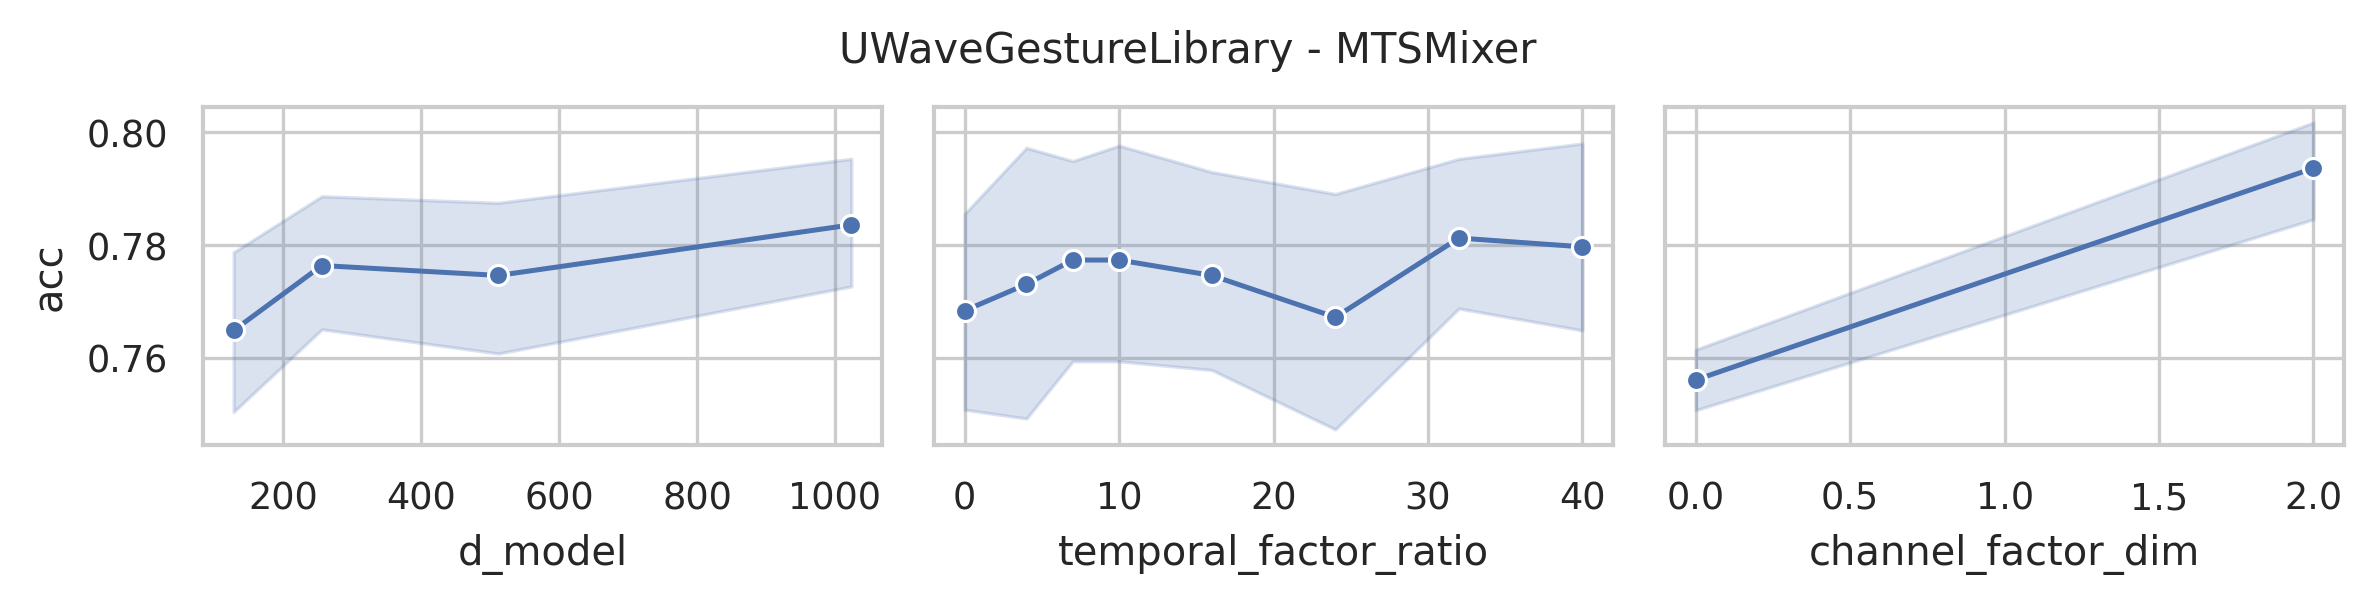

Source data for this figure (header and first rows):
data_name, model, seq_len, n_layers, d_model, use_temporal_interaction, temporal_factor_ratio, use_channel_interaction, channel_factor_dim, revIn, norm, individual, acc, model_params, model_size (MB)
UWaveGestureLibrary, MTSMixer, 315, 2, 1024, True, 40, True, 2, False, True, False, 0.825, 1380410, 5.4
UWaveGestureLibrary, MTSMixer, 315, 2, 1024, True, 32, True, 2, False, True, False, 0.8063, 1364026, 5.31
UWaveGestureLibrary, MTSMixer, 315, 2, 1024, True, 24, True, 2, False, True, False, 0.8219, 1347642, 5.22
UWaveGestureLibrary, MTSMixer, 315, 2, 1024, True, 16, True, 2, False, True, False, 0.7937, 1331258, 5.13
UWaveGestureLibrary, MTSMixer, 315, 2, 1024, True, 10, True, 2, False, True, False, 0.7969, 1318970, 5.07
UWaveGestureLibrary, MTSMixer, 315, 2, 1024, True, 7, True, 2, False, True, False, 0.7812, 1312826, 5.04
UWaveGestureLibrary, MTSMixer, 315, 2, 1024, True, 4, True, 2, False, True, False, 0.8125, 1306682, 5.0
UWaveGestureLibrary, MTSMixer, 315, 2, 1024, False, 0, True, 2, False, True, False, 0.7906, 1300538, 4.97
UWaveGestureLibrary, MTSMixer, 315, 2, 1024, True, 40, False, 0, False, True, False, 0.775, 1380376, 5.39
UWaveGestureLibrary, MTSMixer, 315, 2, 1024, True, 32, False, 0, False, True, False, 0.7688, 1363992, 5.3
UWaveGestureLibrary, MTSMixer, 315, 2, 1024, True, 24, False, 0, False, True, False, 0.7469, 1347608, 5.22
UWaveGestureLibrary, MTSMixer, 315, 2, 1024, True, 16, False, 0, False, True, False, 0.7625, 1331224, 5.13
UWaveGestureLibrary, MTSMixer, 315, 2, 1024, True, 10, False, 0, False, True, False, 0.7594, 1318936, 5.06
UWaveGestureLibrary, MTSMixer, 315, 2, 1024, True, 7, False, 0, False, True, False, 0.7812, 1312792, 5.03
UWaveGestureLibrary, MTSMixer, 315, 2, 1024, True, 4, False, 0, False, True, False, 0.7594, 1306648, 5.0
UWaveGestureLibrary, MTSMixer, 315, 2, 1024, False, 0, False, 0, False, True, False, 0.7562, 1300504, 4.97
UWaveGestureLibrary, MTSMixer, 315, 2, 512, True, 40, True, 2, False, True, False, 0.7969, 694330, 2.78
UWaveGestureLibrary, MTSMixer, 315, 2, 512, True, 32, True, 2, False, True, False, 0.7688, 686138, 2.72
UWaveGestureLibrary, MTSMixer, 315, 2, 512, True, 24, True, 2, False, True, False, 0.7719, 677946, 2.67
UWaveGestureLibrary, MTSMixer, 315, 2, 512, True, 16, True, 2, False, True, False, 0.775, 669754, 2.61
UWaveGestureLibrary, MTSMixer, 315, 2, 512, True, 10, True, 2, False, True, False, 0.8313, 663610, 2.57
UWaveGestureLibrary, MTSMixer, 315, 2, 512, True, 7, True, 2, False, True, False, 0.8125, 660538, 2.55
UWaveGestureLibrary, MTSMixer, 315, 2, 512, True, 4, True, 2, False, True, False, 0.7969, 657466, 2.53
UWaveGestureLibrary, MTSMixer, 315, 2, 512, False, 0, True, 2, False, True, False, 0.7937, 654394, 2.5
UWaveGestureLibrary, MTSMixer, 315, 2, 512, True, 40, False, 0, False, True, False, 0.8, 694296, 2.78
UWaveGestureLibrary, MTSMixer, 315, 2, 512, True, 32, False, 0, False, True, False, 0.7625, 686104, 2.72
UWaveGestureLibrary, MTSMixer, 315, 2, 512, True, 24, False, 0, False, True, False, 0.7656, 677912, 2.66
UWaveGestureLibrary, MTSMixer, 315, 2, 512, True, 16, False, 0, False, True, False, 0.7469, 669720, 2.61
UWaveGestureLibrary, MTSMixer, 315, 2, 512, True, 10, False, 0, False, True, False, 0.7562, 663576, 2.56
UWaveGestureLibrary, MTSMixer, 315, 2, 512, True, 7, False, 0, False, True, False, 0.75, 660504, 2.54
UWaveGestureLibrary, MTSMixer, 315, 2, 512, True, 4, False, 0, False, True, False, 0.7281, 657432, 2.52
UWaveGestureLibrary, MTSMixer, 315, 2, 512, False, 0, False, 0, False, True, False, 0.7375, 654360, 2.5
UWaveGestureLibrary, MTSMixer, 315, 2, 256, True, 40, True, 2, False, True, False, 0.7625, 351290, 1.47
UWaveGestureLibrary, MTSMixer, 315, 2, 256, True, 32, True, 2, False, True, False, 0.7969, 347194, 1.43
UWaveGestureLibrary, MTSMixer, 315, 2, 256, True, 24, True, 2, False, True, False, 0.7937, 343098, 1.39
UWaveGestureLibrary, MTSMixer, 315, 2, 256, True, 16, True, 2, False, True, False, 0.825, 339002, 1.35
UWaveGestureLibrary, MTSMixer, 315, 2, 256, True, 10, True, 2, False, True, False, 0.7937, 335930, 1.32
UWaveGestureLibrary, MTSMixer, 315, 2, 256, True, 7, True, 2, False, True, False, 0.8125, 334394, 1.3
UWaveGestureLibrary, MTSMixer, 315, 2, 256, True, 4, True, 2, False, True, False, 0.8063, 332858, 1.29
UWaveGestureLibrary, MTSMixer, 315, 2, 256, False, 0, True, 2, False, True, False, 0.7781, 331322, 1.27
UWaveGestureLibrary, MTSMixer, 315, 2, 256, True, 40, False, 0, False, True, False, 0.7531, 351256, 1.47
UWaveGestureLibrary, MTSMixer, 315, 2, 256, True, 32, False, 0, False, True, False, 0.7781, 347160, 1.43
UWaveGestureLibrary, MTSMixer, 315, 2, 256, True, 24, False, 0, False, True, False, 0.7594, 343064, 1.38
UWaveGestureLibrary, MTSMixer, 315, 2, 256, True, 16, False, 0, False, True, False, 0.7438, 338968, 1.35
UWaveGestureLibrary, MTSMixer, 315, 2, 256, True, 10, False, 0, False, True, False, 0.7594, 335896, 1.31
UWaveGestureLibrary, MTSMixer, 315, 2, 256, True, 7, False, 0, False, True, False, 0.7656, 334360, 1.3
UWaveGestureLibrary, MTSMixer, 315, 2, 256, True, 4, False, 0, False, True, False, 0.7375, 332824, 1.28
UWaveGestureLibrary, MTSMixer, 315, 2, 256, False, 0, False, 0, False, True, False, 0.7562, 331288, 1.27
UWaveGestureLibrary, MTSMixer, 315, 2, 128, True, 40, True, 2, False, True, False, 0.7656, 179770, 0.82
UWaveGestureLibrary, MTSMixer, 315, 2, 128, True, 32, True, 2, False, True, False, 0.8125, 177722, 0.78
UWaveGestureLibrary, MTSMixer, 315, 2, 128, True, 24, True, 2, False, True, False, 0.7094, 175674, 0.75
UWaveGestureLibrary, MTSMixer, 315, 2, 128, True, 16, True, 2, False, True, False, 0.7937, 173626, 0.72
UWaveGestureLibrary, MTSMixer, 315, 2, 128, True, 10, True, 2, False, True, False, 0.7781, 172090, 0.69
UWaveGestureLibrary, MTSMixer, 315, 2, 128, True, 7, True, 2, False, True, False, 0.7844, 171322, 0.68
UWaveGestureLibrary, MTSMixer, 315, 2, 128, True, 4, True, 2, False, True, False, 0.8063, 170554, 0.67
UWaveGestureLibrary, MTSMixer, 315, 2, 128, False, 0, True, 2, False, True, False, 0.8031, 169786, 0.66
UWaveGestureLibrary, MTSMixer, 315, 2, 128, True, 40, False, 0, False, True, False, 0.7594, 179736, 0.81
UWaveGestureLibrary, MTSMixer, 315, 2, 128, True, 32, False, 0, False, True, False, 0.7562, 177688, 0.78
UWaveGestureLibrary, MTSMixer, 315, 2, 128, True, 24, False, 0, False, True, False, 0.7688, 175640, 0.75
UWaveGestureLibrary, MTSMixer, 315, 2, 128, True, 16, False, 0, False, True, False, 0.7562, 173592, 0.71
... 4 more rows
